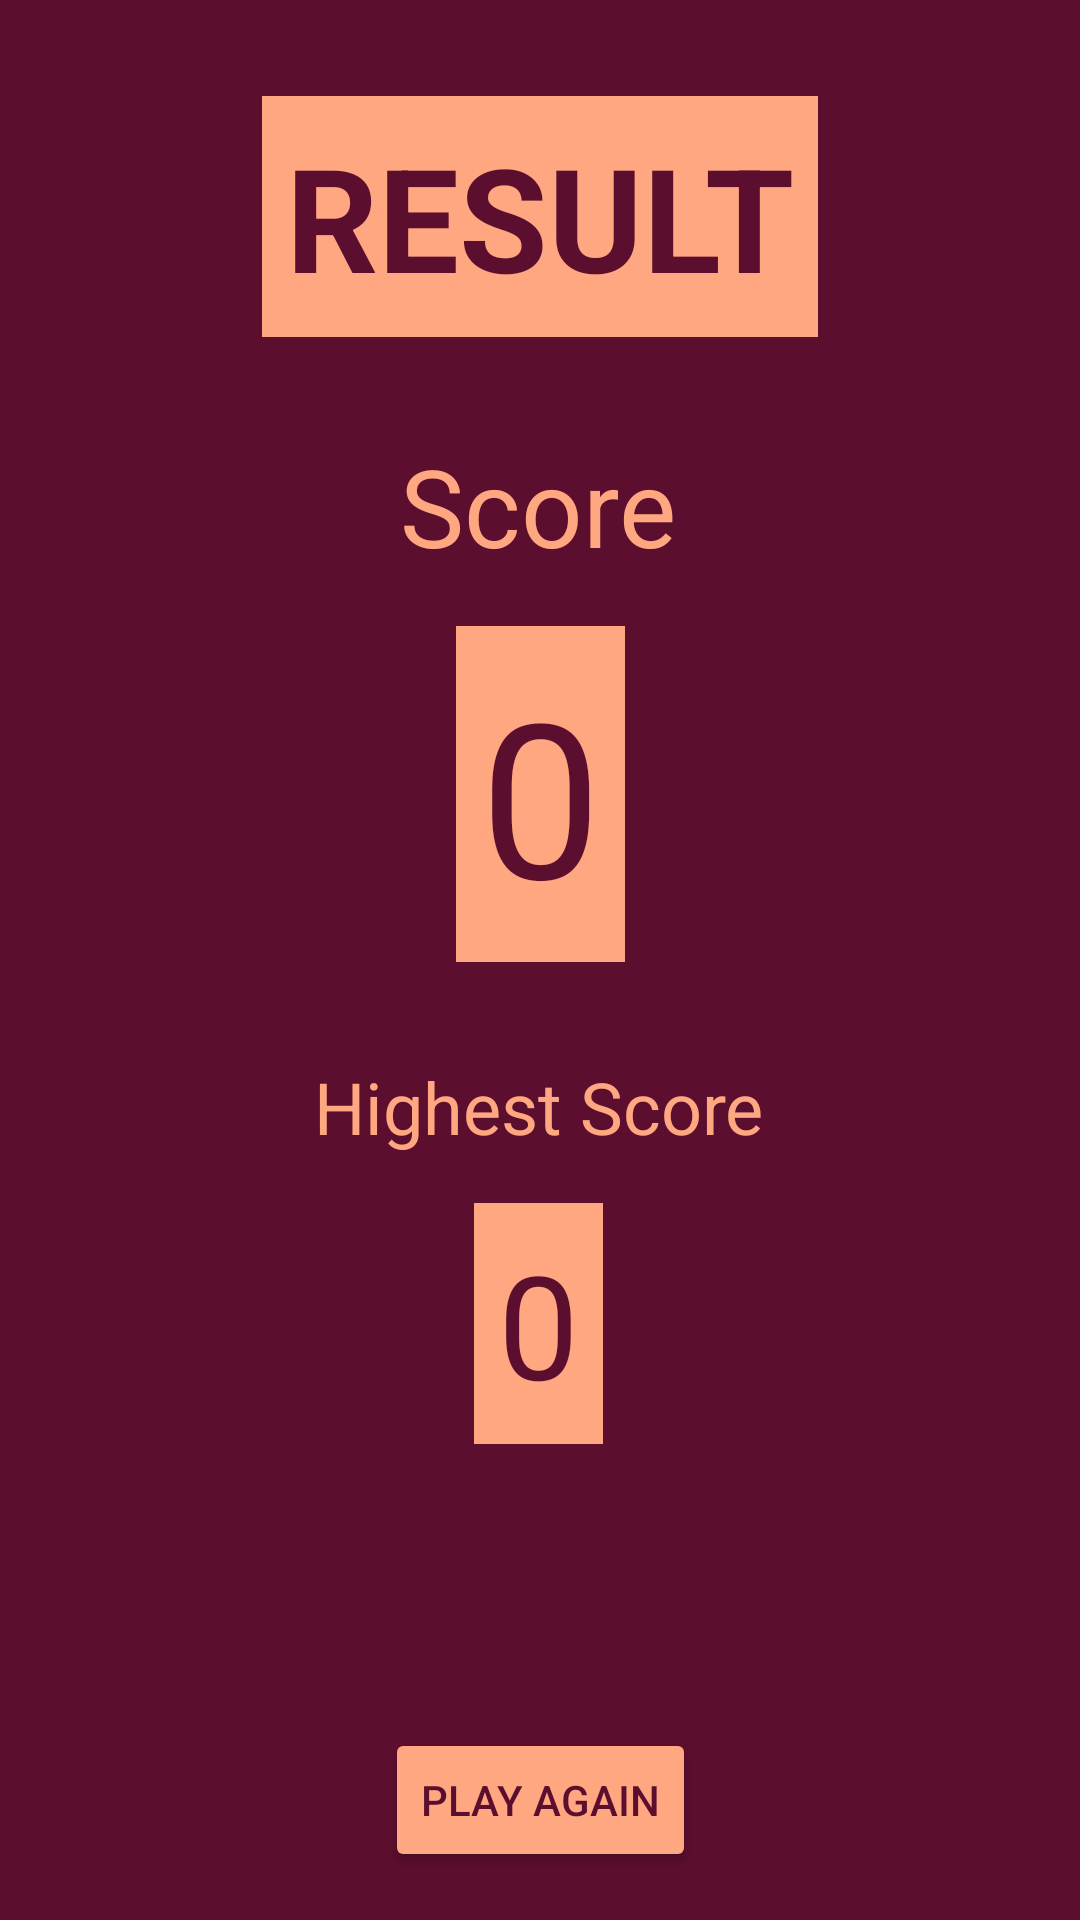

Android layout source for this screen:
<!-- AndroidManifest.xml: application theme Theme.VocabularyBuilderApp -->
<!-- res/layout/activity_quiz_result.xml -->
<?xml version="1.0" encoding="utf-8"?>
<androidx.constraintlayout.widget.ConstraintLayout xmlns:android="http://schemas.android.com/apk/res/android"
    xmlns:app="http://schemas.android.com/apk/res-auto"
    xmlns:tools="http://schemas.android.com/tools"
    android:layout_width="match_parent"
    android:layout_height="match_parent"
    android:background="@color/red"
    tools:context=".view.QuizResultActivity">

  <TextView
      android:id="@+id/textViewResultHeader"
      android:layout_width="wrap_content"
      android:layout_height="wrap_content"
      android:layout_marginTop="32dp"
      android:background="@color/orange"
      android:paddingHorizontal="8dp"
      android:paddingVertical="8dp"
      android:text="RESULT"
      android:textColor="@color/red"
      android:textSize="48sp"
      android:textStyle="bold"
      app:layout_constraintEnd_toEndOf="parent"
      app:layout_constraintHorizontal_bias="0.5"
      app:layout_constraintStart_toStartOf="parent"
      app:layout_constraintTop_toTopOf="parent" />

  <TextView
      android:id="@+id/textViewResultScore"
      android:layout_width="wrap_content"
      android:layout_height="wrap_content"
      android:layout_marginTop="16dp"
      android:background="@color/orange"
      android:paddingHorizontal="8dp"
      android:paddingVertical="8dp"
      android:text="0"
      android:textColor="@color/red"
      android:textSize="72sp"
      app:layout_constraintEnd_toEndOf="parent"
      app:layout_constraintHorizontal_bias="0.5"
      app:layout_constraintStart_toStartOf="parent"
      app:layout_constraintTop_toBottomOf="@+id/textViewResultScoreHeader" />

  <TextView
      android:id="@+id/textViewResultHighestScore"
      android:layout_width="wrap_content"
      android:layout_height="wrap_content"
      android:layout_marginTop="16dp"
      android:background="@color/orange"
      android:paddingHorizontal="8dp"
      android:paddingVertical="8dp"
      android:text="0"
      android:textColor="@color/red"
      android:textSize="48sp"
      app:layout_constraintEnd_toEndOf="parent"
      app:layout_constraintHorizontal_bias="0.498"
      app:layout_constraintStart_toStartOf="parent"
      app:layout_constraintTop_toBottomOf="@+id/textViewResultHighestHeader" />

  <TextView
      android:id="@+id/textViewResultHighestHeader"
      android:layout_width="wrap_content"
      android:layout_height="wrap_content"
      android:layout_marginTop="32dp"
      android:text="Highest Score"
      android:textColor="@color/orange"
      android:textSize="24sp"
      app:layout_constraintEnd_toEndOf="parent"
      app:layout_constraintHorizontal_bias="0.498"
      app:layout_constraintStart_toStartOf="parent"
      app:layout_constraintTop_toBottomOf="@+id/textViewResultScore" />

  <TextView
      android:id="@+id/textViewResultScoreHeader"
      android:layout_width="wrap_content"
      android:layout_height="wrap_content"
      android:layout_marginTop="32dp"
      android:text="Score"
      android:textColor="@color/orange"
      android:textSize="36sp"
      app:layout_constraintEnd_toEndOf="parent"
      app:layout_constraintHorizontal_bias="0.498"
      app:layout_constraintStart_toStartOf="parent"
      app:layout_constraintTop_toBottomOf="@+id/textViewResultHeader" />

  <Button
      android:id="@+id/buttonResultPlayAgain"
      android:layout_width="wrap_content"
      android:layout_height="wrap_content"
      android:layout_marginBottom="16dp"
      android:backgroundTint="@color/orange"
      android:text="PLAY AGAIN"
      android:textColor="@color/red"
      app:layout_constraintBottom_toBottomOf="parent"
      app:layout_constraintEnd_toEndOf="parent"
      app:layout_constraintHorizontal_bias="0.5"
      app:layout_constraintStart_toStartOf="parent" />

</androidx.constraintlayout.widget.ConstraintLayout>
<!-- resources referenced by this layout -->
<resources>
  <color name="orange">#FFA781</color>
  <color name="red">#5b0E2D</color>
  <style name="Theme.VocabularyBuilderApp" parent="Theme.MaterialComponents.DayNight.DarkActionBar">
          
          <item name="colorPrimary">@color/red</item>
          <item name="colorPrimaryVariant">@color/red</item>
          <item name="colorOnPrimary">@color/white</item>
          
          <item name="colorSecondary">@color/teal_200</item>
          <item name="colorSecondaryVariant">@color/teal_700</item>
          <item name="colorOnSecondary">@color/black</item>
          
          <item name="android:statusBarColor" tools:targetApi="l">?attr/colorPrimaryVariant</item>
          
      </style>
  <color name="white">#FFFFFFFF</color>
  <color name="teal_200">#FF03DAC5</color>
  <color name="teal_700">#FF018786</color>
  <color name="black">#FF000000</color>
</resources>
